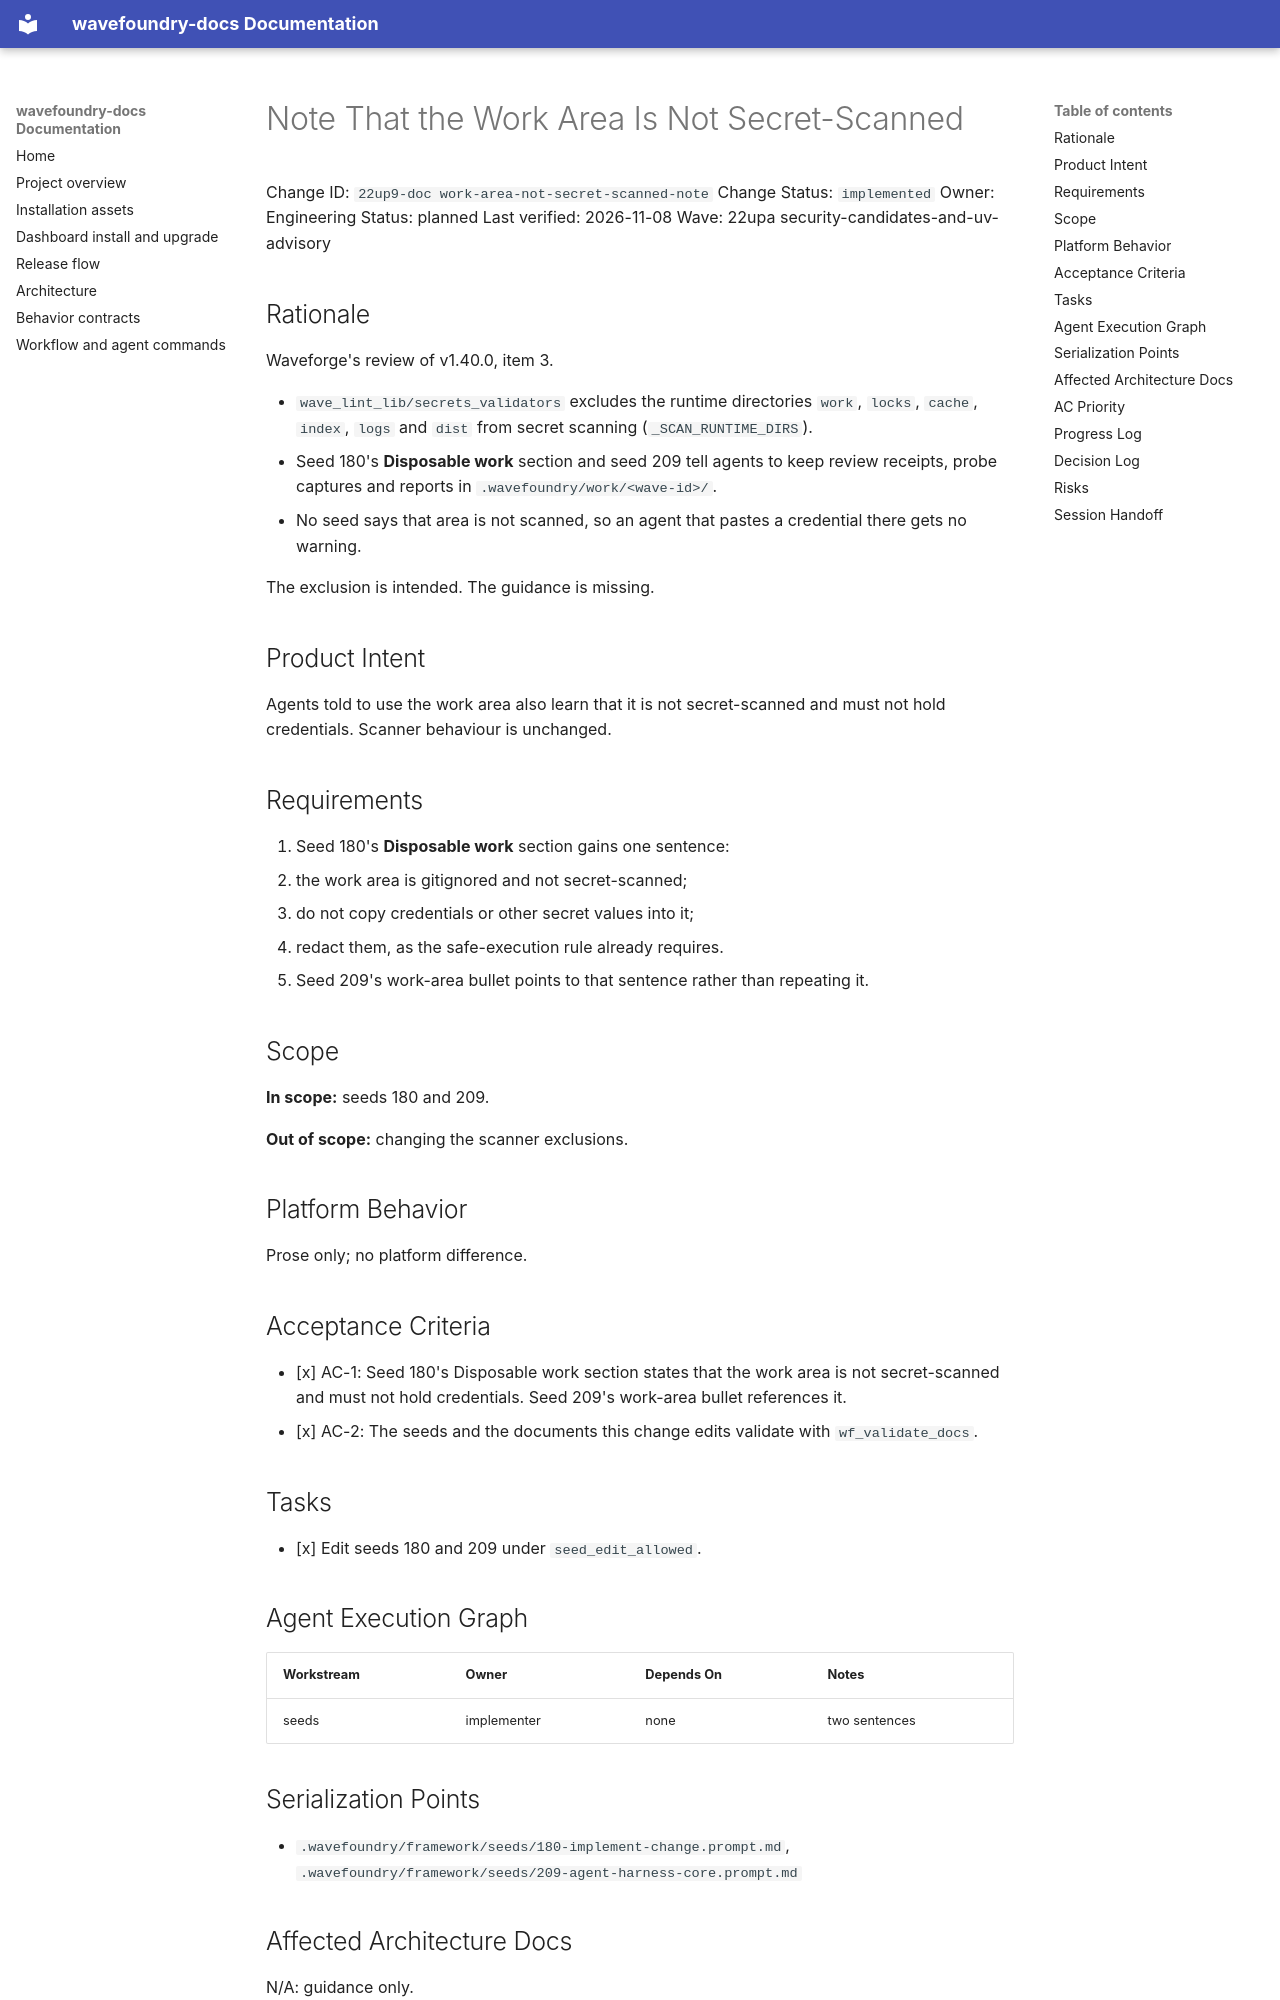

repository: coryhacking/wavefoundry · page: waves/22upa security-candidates-and-uv-advisory/22up9-doc work-area-not-secret-scanned-note/index.html · generator: mkdocs

# Note That the Work Area Is Not Secret-Scanned

Change ID: `22up9-doc work-area-not-secret-scanned-note`
Change Status: `implemented`
Owner: Engineering
Status: planned
Last verified: 2026-11-08
Wave: 22upa security-candidates-and-uv-advisory

## Rationale

Waveforge's review of v1.40.0, item 3.

- `wave_lint_lib/secrets_validators` excludes the runtime directories `work`, `locks`, `cache`, `index`, `logs` and `dist` from secret scanning (`_SCAN_RUNTIME_DIRS`).
- Seed 180's **Disposable work** section and seed 209 tell agents to keep review receipts, probe captures and reports in `.wavefoundry/work/<wave-id>/`.
- No seed says that area is not scanned, so an agent that pastes a credential there gets no warning.

The exclusion is intended. The guidance is missing.

## Product Intent

Agents told to use the work area also learn that it is not secret-scanned and must not hold credentials. Scanner behaviour is unchanged.

## Requirements

1. Seed 180's **Disposable work** section gains one sentence:
   - the work area is gitignored and not secret-scanned;
   - do not copy credentials or other secret values into it;
   - redact them, as the safe-execution rule already requires.
2. Seed 209's work-area bullet points to that sentence rather than repeating it.

## Scope

**In scope:** seeds 180 and 209.

**Out of scope:** changing the scanner exclusions.

## Platform Behavior

Prose only; no platform difference.

## Acceptance Criteria

- [x] AC-1: Seed 180's Disposable work section states that the work area is not secret-scanned and must not hold credentials. Seed 209's work-area bullet references it.
- [x] AC-2: The seeds and the documents this change edits validate with `wf_validate_docs`.

## Tasks

- [x] Edit seeds 180 and 209 under `seed_edit_allowed`.

## Agent Execution Graph

| Workstream | Owner | Depends On | Notes |
| ---------- | ----- | ---------- | ----- |
| seeds | implementer | none | two sentences |

## Serialization Points

- `.wavefoundry/framework/seeds/180-implement-change.prompt.md`, `.wavefoundry/framework/seeds/209-agent-harness-core.prompt.md`
